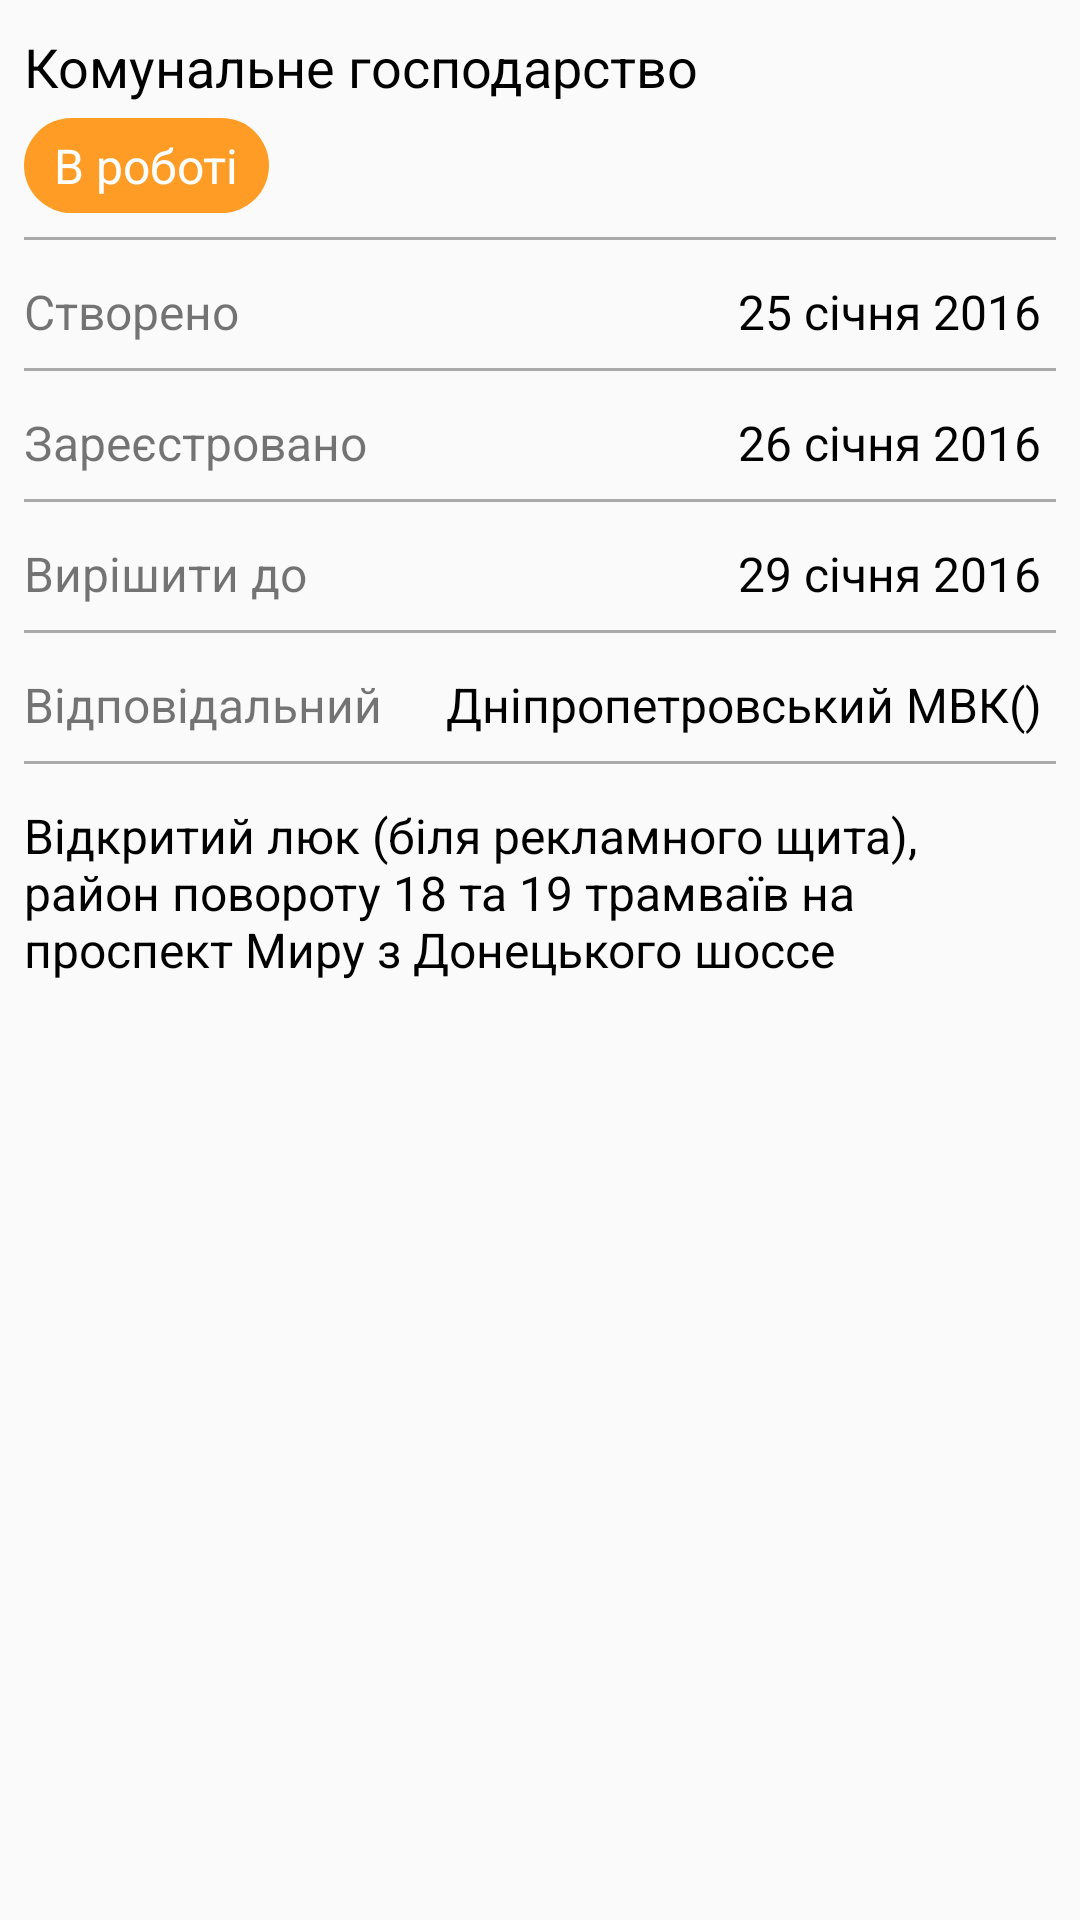

This screen was rendered from an Android layout file. Write that file and the resources it references.
<!-- AndroidManifest.xml: activity theme AppTheme -->
<!-- res/layout/activity_details.xml -->
<?xml version="1.0" encoding="utf-8"?>
<RelativeLayout xmlns:android="http://schemas.android.com/apk/res/android"
    xmlns:tools="http://schemas.android.com/tools"
    tools:context="com.example.tatianka.test1.MainActivity"
    android:layout_width="match_parent"
    android:layout_height="wrap_content">


    <ScrollView
        android:layout_width="match_parent"
        android:layout_height="wrap_content"
        android:id="@+id/scrollView"
        style="@style/ScrollView" >

        <LinearLayout
            android:orientation="vertical"
            android:layout_width="match_parent"
            android:layout_height="wrap_content">

            <TextView
                style="@style/TextViewCaption"
                android:text="@string/caption"
                android:id="@+id/textViewCaption"
                android:onClick="onViewClick" />

            <TextView
                style="@style/TextViewRound"
                android:text="@string/in_work"
                android:id="@+id/textViewInWork"
                android:onClick="onViewClick" />

            <View style="@style/splitter" />

            <LinearLayout
                android:layout_width="match_parent"
                android:layout_height="wrap_content"
                android:orientation="horizontal">

                <TextView
                    style="@style/TextViewGray"
                    android:text="@string/created"
                    android:id="@+id/textViewCreated"
                    android:onClick="onViewClick" />

                <TextView
                    style="@style/TextViewRight"
                    android:text="@string/date_created"
                    android:id="@+id/textViewDateCreated"
                    android:onClick="onViewClick" />
            </LinearLayout>

            <View style="@style/splitter" />

            <LinearLayout
                android:layout_width="match_parent"
                android:layout_height="wrap_content"
                android:orientation="horizontal">

                <TextView
                    style="@style/TextViewGray"
                    android:text="@string/registered"
                    android:id="@+id/textViewRegistered"
                    android:onClick="onViewClick" />

                <TextView
                    style="@style/TextViewRight"
                    android:text="@string/date_registered"
                    android:id="@+id/textViewDateRegisrered"
                    android:onClick="onViewClick" />
            </LinearLayout>

            <View style="@style/splitter" />

            <LinearLayout
                android:layout_width="match_parent"
                android:layout_height="wrap_content"
                android:orientation="horizontal">

                <TextView
                    style="@style/TextViewGray"
                    android:text="@string/resolve"
                    android:id="@+id/textViewResolve"
                    android:onClick="onViewClick" />

                <TextView
                    style="@style/TextViewRight"
                    android:text="@string/date_resolve"
                    android:id="@+id/textViewDateResolve"
                    android:onClick="onViewClick" />
            </LinearLayout>

            <View style="@style/splitter" />

            <LinearLayout
                android:layout_width="match_parent"
                android:layout_height="wrap_content"
                android:orientation="horizontal">

                <TextView
                    style="@style/TextViewGray"
                    android:text="@string/responsible"
                    android:id="@+id/textViewResponsible"
                    android:onClick="onViewClick" />

                <TextView
                    style="@style/TextViewRight"
                    android:text="@string/responsible_name"
                    android:id="@+id/textViewResponsibleName"
                    android:onClick="onViewClick" />
            </LinearLayout>

            <View style="@style/splitter" />

            <TextView
                style="@style/TextViewBlack"
                android:text="@string/details"
                android:id="@+id/textViewDetails"
                android:onClick="onViewClick" />

            <android.support.v7.widget.RecyclerView
                android:layout_height="wrap_content"
                android:layout_width="match_parent"
                android:id="@+id/recyclerView"
                android:layout_marginLeft="@dimen/padding_size10"
                android:layout_marginRight="@dimen/padding_size10"
                android:layout_margin="@dimen/padding_size10" />

        </LinearLayout>

    </ScrollView>

</RelativeLayout>
<!-- resources referenced by this layout -->
<resources>
  <dimen name="padding_size10">10dp</dimen>
  <string name="caption">Комунальне господарство</string>
  <string name="created">Створено</string>
  <string name="date_created">25 січня 2016</string>
  <string name="date_registered">26 січня 2016</string>
  <string name="date_resolve">29 січня 2016</string>
  <string name="details">Відкритий люк (біля рекламного щита), район повороту 18 та 19 трамваїв на проспект Миру з Донецького шоссе</string>
  <string name="in_work">В роботі</string>
  <string name="registered">Зареєстровано</string>
  <string name="resolve">Вирішити до</string>
  <string name="responsible">Відповідальний</string>
  <string name="responsible_name">Дніпропетровський МВК()</string>
  <style name="ScrollView">
          <item name="android:layout_alignParentLeft">true</item>
          <item name="android:layout_alignParentStart">true</item>
          <item name="android:layout_marginLeft">@dimen/items_margin</item>
          <item name="android:layout_marginRight">@dimen/items_margin</item>
          <item name="android:layout_marginTop">@dimen/padding_size5</item>
          <item name="android:layout_marginBottom">@dimen/padding_size5</item>
      </style>
  <style name="TextViewBlack" parent="TextViews">
          <item name="android:textColor">@color/black</item>
          <item name="android:textSize">@dimen/text_size_16</item>
      </style>
  <style name="TextViewCaption" parent="TextViews">
          <item name="android:textColor">@color/black</item>
          <item name="android:textSize">@dimen/text_size_18</item>
      </style>
  <style name="TextViewGray" parent="TextViews">
          <item name="android:textSize">@dimen/text_size_16</item>
      </style>
  <style name="TextViewRight" parent="TextViews">
          <item name="android:layout_width">match_parent</item>
          <item name="android:textColor">@color/black</item>
          <item name="android:textSize">@dimen/text_size_16</item>
          <item name="android:gravity">right</item>
      </style>
  <style name="splitter">
          <item name="android:layout_width">match_parent</item>
          <item name="android:layout_height">@dimen/splitter_size</item>
          <item name="android:background">@android:color/darker_gray</item>
          <item name="android:layout_marginTop">@dimen/items_margin</item>
          <item name="android:layout_marginBottom">@dimen/items_margin</item>
      </style>
  <style name="AppTheme" parent="Theme.AppCompat.Light.DarkActionBar">
          
          <item name="colorPrimary">@color/colorPrimary</item>
          <item name="colorPrimaryDark">@color/colorPrimaryDark</item>
          <item name="colorAccent">@color/colorAccent</item>
  
      </style>
  <dimen name="items_margin">8dp</dimen>
  <dimen name="padding_size5">5dp</dimen>
  <style name="TextViews">
          <item name="android:layout_height">match_parent</item>
          <item name="android:layout_width">wrap_content</item>
          <item name="android:layout_marginTop">@dimen/padding_size5</item>
          <item name="android:layout_marginRight">@dimen/padding_size5</item>
      </style>
  <color name="black">#000000</color>
  <dimen name="text_size_16">16sp</dimen>
  <dimen name="text_size_18">18sp</dimen>
  <color name="white_two">#ffffff</color>
  <!-- drawable roundrect (drawable-xxhdpi) -->
  <?xml version="1.0" encoding="utf-8"?>
  <shape xmlns:android="http://schemas.android.com/apk/res/android"
      android:shape="rectangle">
      <solid android:color="@color/mango" />
      <corners android:radius="@dimen/radius" />
  </shape>
  <dimen name="splitter_size">1dp</dimen>
  <color name="colorPrimary">#557cac</color>
  <color name="colorPrimaryDark">#446389</color>
  <color name="colorAccent">#ff9c26</color>
  <color name="mango">#ff9c26</color>
  <dimen name="radius">20dp</dimen>
</resources>
